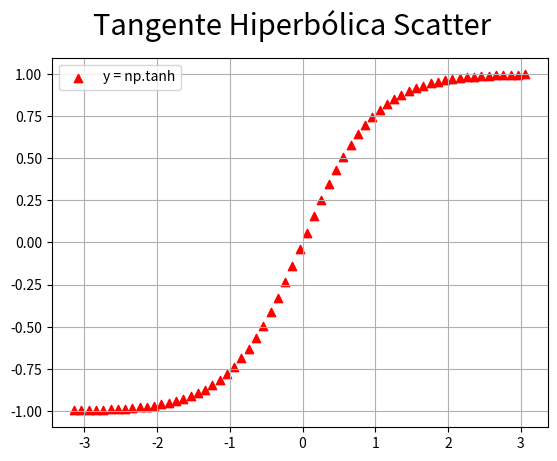

The script that saved this image:
# Matplotlib [Python]
# Ejercicios de práctica

# Autor: Inove Coding School
# Version: 2.0

# IMPORTANTE: NO borrar los comentarios
# que aparecen en verde con el hashtag "#"

# Ejercicios de matplotlib
import numpy as np
import matplotlib.pyplot as plt


if __name__ == '__main__':
    print("Bienvenidos a otra clase de Inove con Python")
    print("Scatter Plot")

    # NOTA: aproveche los ejemplos "scatter_plot" de clase

    # Se desea graficar la función tanh para el siguiente
    # intervalor de valores de "X"
    x = np.arange(-np.pi, np.pi, 0.1)

    # Función y = tanh(x) --> tangente hiperbólica
    y = np.tanh(x)

    # Alumno: Graficar la función utilizando "scatter"
    # utilizando "x" e "y" ya disponible

    # Colocar la leyenda y el label con el nombre de la función

    # Elegir un marker a elección

    # Crear acá su gráfico

fig = plt.figure()
fig.suptitle('Tangente Hiperbólica Scatter', fontsize=21)
ax = fig.add_subplot()
ax.scatter(x, y, color = 'r', marker= '^', label='y = np.tanh')
ax.legend()
ax.grid()
plt.show()




print("terminamos")
